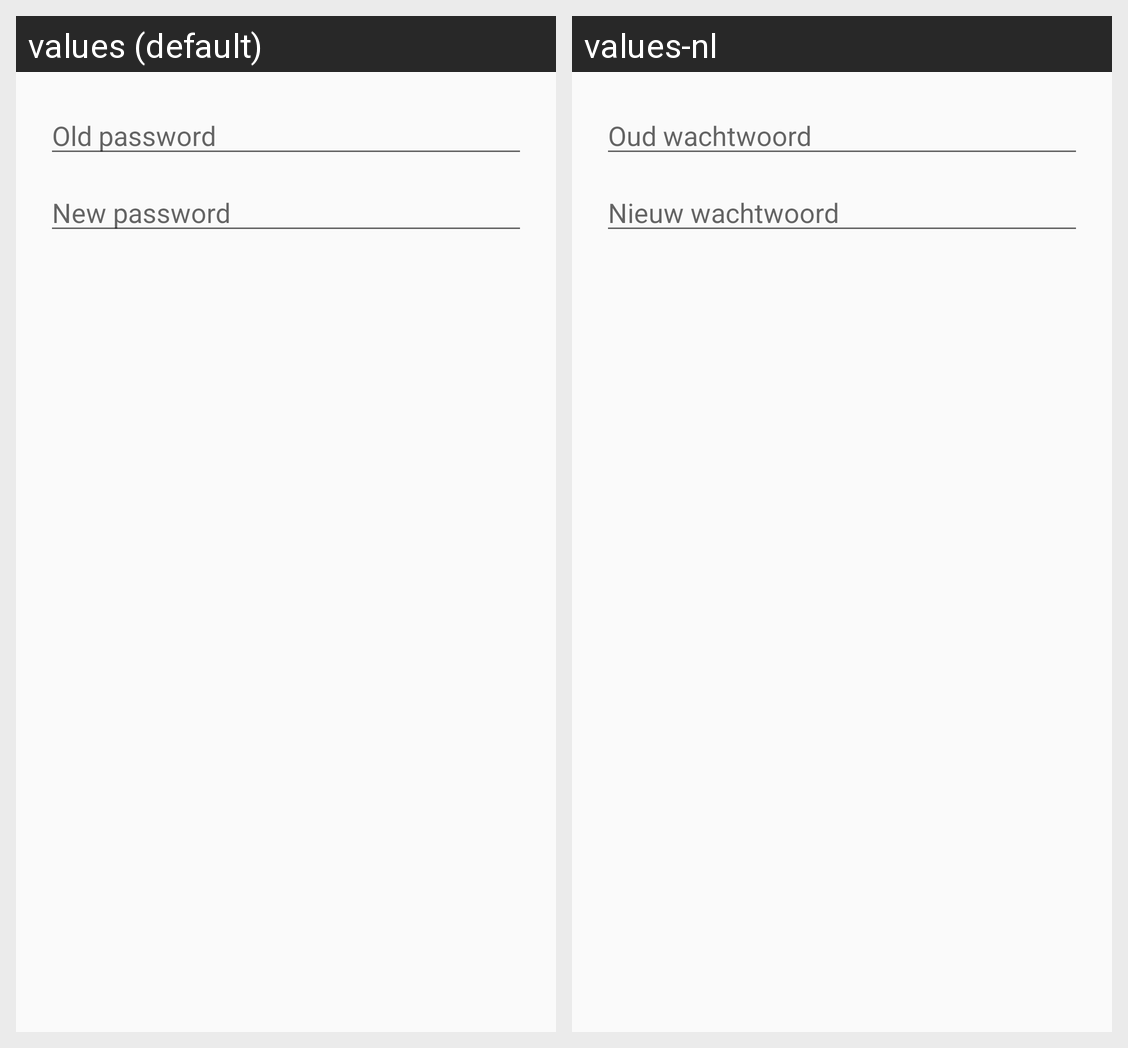

Translations of the strings shown on this Android screen, per locale in the grid:
Android screen res/layout/dialog_change_password.xml rendered under 2 locales, left to right: values (default), values-nl. Device: Nexus 5 (rendered at 1080×1920; each locale shown at half size, 540×960, under a caption strip naming it); theme AppTheme.
Strings drawn on this screen, with the default value and each locale's value (text and hints the layout hard-codes, and strings that could not be matched under every locale, appear in the picture but are not listed):

oldpass
  values: Old password
  values-nl: Oud wachtwoord

newpass
  values: New password
  values-nl: Nieuw wachtwoord
